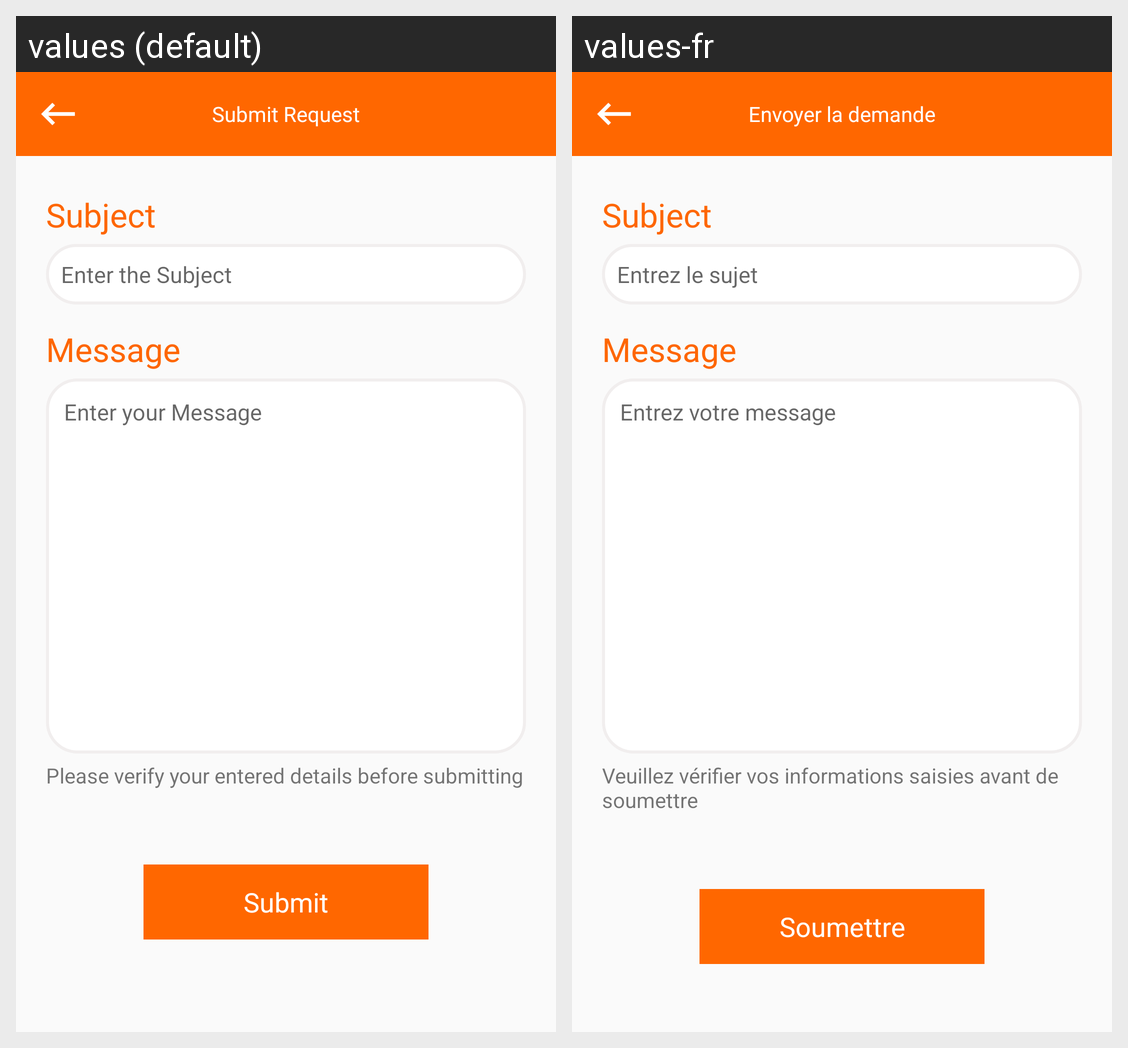

The same Android screen rendered under two of its app's locales, left to right. List the strings drawn on it with the default value and each locale's translation.
Android screen res/layout/help_fragment.xml rendered under 2 locales, left to right: values (default), values-fr. Device: Nexus 5 (rendered at 1080×1920; each locale shown at half size, 540×960, under a caption strip naming it); theme AppTheme.
Strings drawn on this screen, with the default value and each locale's value (text and hints the layout hard-codes, and strings that could not be matched under every locale, appear in the picture but are not listed):

submit_request
  values: Submit Request
  values-fr: Envoyer la demande

enter_subject
  values: Enter the Subject
  values-fr: Entrez le sujet

message
  values: Message
  values-fr: Message

enter_your_message
  values: Enter your Message
  values-fr: Entrez votre message

plz_verify_your_details
  values: Please verify your entered details before submitting
  values-fr: Veuillez vérifier vos informations saisies avant de soumettre

submit
  values: Submit
  values-fr: Soumettre
